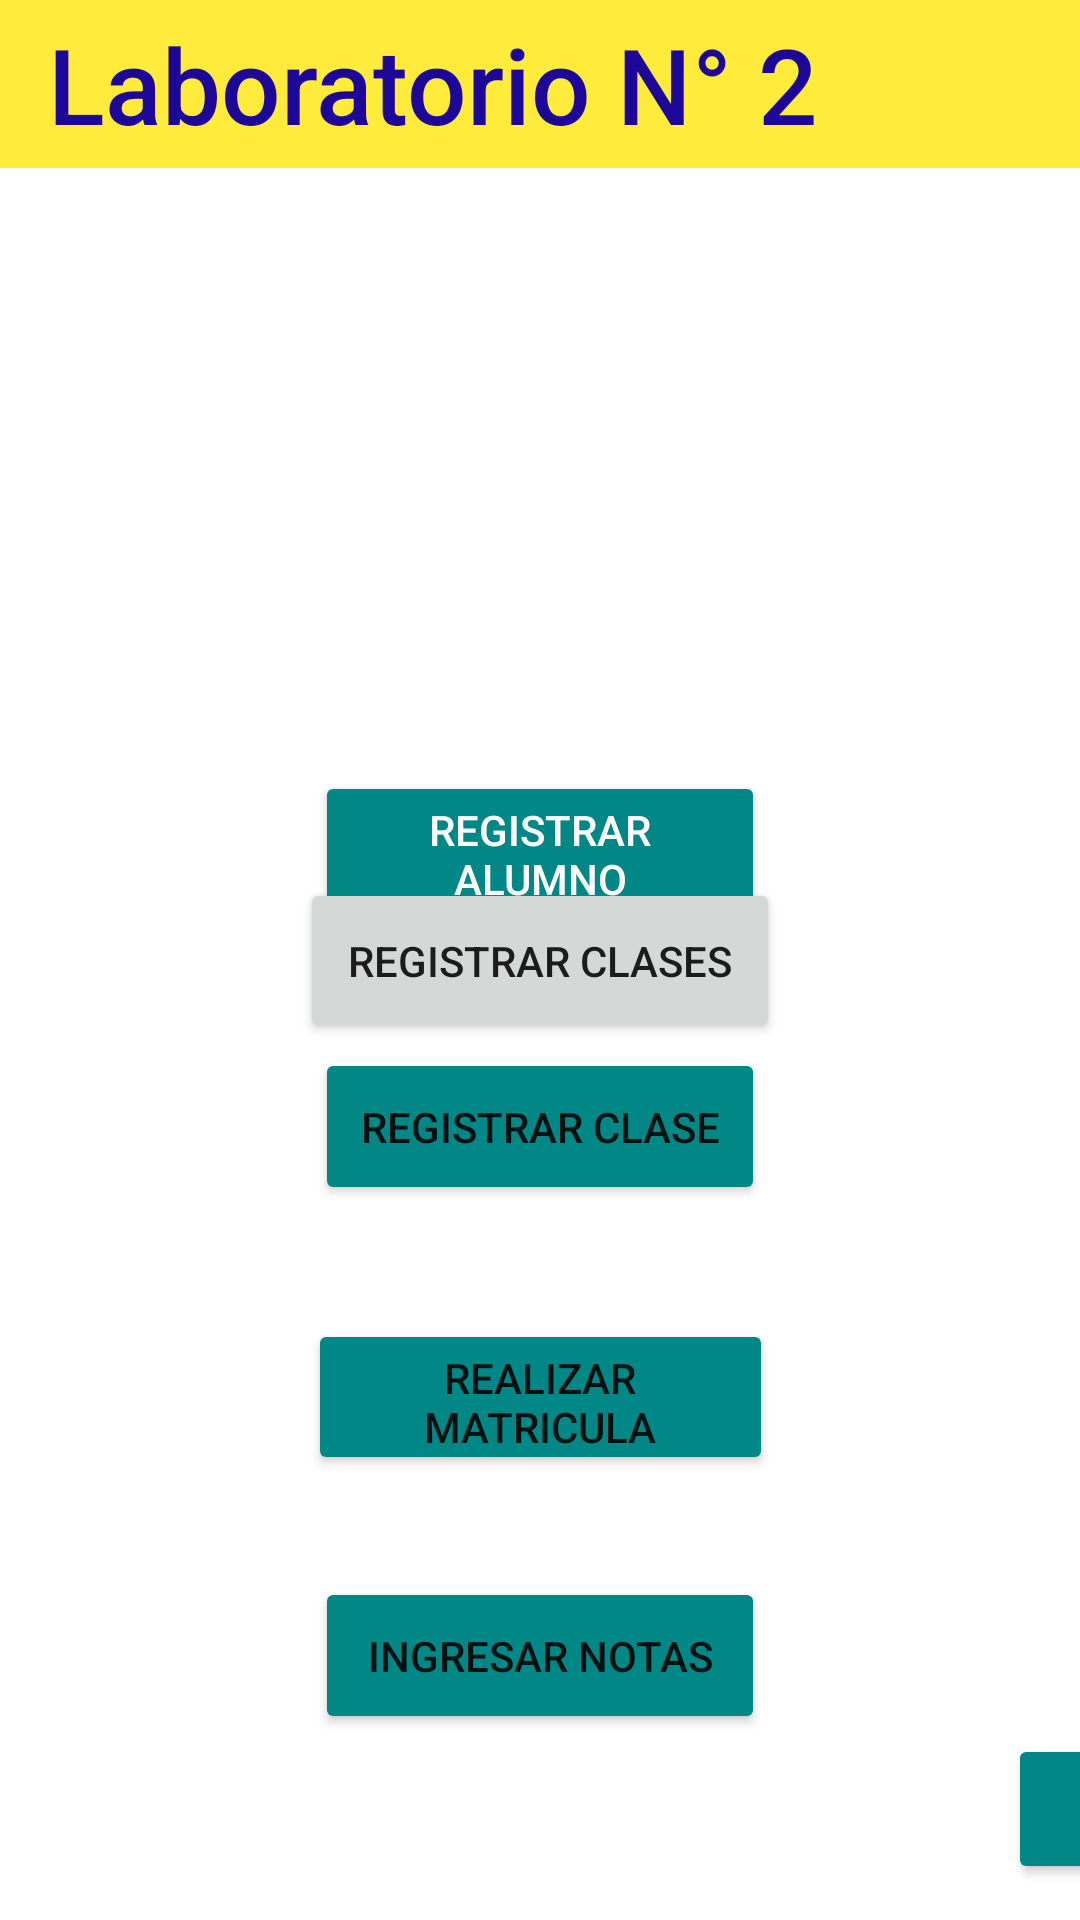

Here is an Android app screen rendered from its layout file. Give the layout XML and the strings, colors and styles it references.
<!-- AndroidManifest.xml: application theme Theme.PDM_2022_I_L2_EQUIPO2 -->
<!-- res/layout/activity_main.xml -->
<?xml version="1.0" encoding="utf-8"?>
<androidx.constraintlayout.widget.ConstraintLayout xmlns:android="http://schemas.android.com/apk/res/android"
    xmlns:app="http://schemas.android.com/apk/res-auto"
    xmlns:tools="http://schemas.android.com/tools"
    android:layout_width="match_parent"
    android:layout_height="match_parent"
    android:background="@drawable/fondo01"
    tools:context=".MainActivity">


    <androidx.appcompat.widget.Toolbar
        android:id="@+id/toolbar"
        android:layout_width="0dp"
        android:layout_height="wrap_content"
        android:layout_marginBottom="29dp"
        android:background="#FFEB3B"
        app:layout_constraintBottom_toTopOf="@+id/imageView"
        app:layout_constraintEnd_toEndOf="parent"
        app:layout_constraintStart_toStartOf="parent"
        app:layout_constraintTop_toTopOf="parent">

        <TextView
            android:id="@+id/title"
            style="@style/Toolbar.TitleText"
            android:layout_width="wrap_content"
            android:layout_height="wrap_content"
            android:text="Laboratorio N° 2" />

    </androidx.appcompat.widget.Toolbar>


    <ImageView
        android:id="@+id/imageView"
        android:layout_width="250dp"
        android:layout_height="150dp"
        android:layout_marginBottom="22dp"
        app:layout_constraintBottom_toTopOf="@+id/btnAlumno"
        app:layout_constraintEnd_toEndOf="parent"
        app:layout_constraintStart_toStartOf="parent"
        app:layout_constraintTop_toBottomOf="@+id/toolbar"
        app:srcCompat="@drawable/escudoujcv1" />

    <Button
        android:id="@+id/btnAlumno"
        android:layout_width="150dp"
        android:layout_height="0dp"
        android:layout_marginBottom="40dp"
        android:backgroundTint="@color/teal_700"
        android:text="Registrar Alumno"
        android:textColor="@color/white"
        app:icon="@drawable/ic_baseline_person_add_24"
        app:layout_constraintBottom_toTopOf="@+id/button2"
        app:layout_constraintEnd_toEndOf="parent"
        app:layout_constraintStart_toStartOf="parent"
        app:layout_constraintTop_toBottomOf="@+id/imageView" />

    <Button
        android:id="@+id/button2"
        android:layout_width="150dp"
        android:layout_height="0dp"
        android:layout_marginBottom="38dp"
        android:backgroundTint="@color/teal_700"
        android:text="Registrar Clase"
        app:icon="@drawable/ic_baseline_bookmark_add_24"
        app:layout_constraintBottom_toTopOf="@+id/button3"
        app:layout_constraintEnd_toEndOf="parent"
        app:layout_constraintStart_toStartOf="parent"
        app:layout_constraintTop_toBottomOf="@+id/btnAlumno" />

    <Button
        android:id="@+id/button3"
        android:layout_width="155dp"
        android:layout_height="0dp"
        android:layout_marginBottom="34dp"
        android:backgroundTint="@color/teal_700"
        android:text="Realizar Matricula"
        app:icon="@drawable/ic_baseline_library_add_check_24"
        app:layout_constraintBottom_toTopOf="@+id/button4"
        app:layout_constraintEnd_toEndOf="parent"
        app:layout_constraintStart_toStartOf="parent"
        app:layout_constraintTop_toBottomOf="@+id/button2" />

    <Button
        android:id="@+id/button4"
        android:layout_width="150dp"
        android:layout_height="0dp"
        android:backgroundTint="@color/teal_700"
        android:text="Ingresar Notas"
        app:icon="@drawable/ic_baseline_note_add_24"
        app:layout_constraintBottom_toTopOf="@+id/btnSalir"
        app:layout_constraintEnd_toEndOf="parent"
        app:layout_constraintStart_toStartOf="parent"
        app:layout_constraintTop_toBottomOf="@+id/button3" />

    <Button
        android:id="@+id/btnSalir"
        android:layout_width="50dp"
        android:layout_height="50dp"
        android:layout_marginStart="81dp"
        android:layout_marginBottom="12dp"
        android:backgroundTint="@color/teal_700"
        app:icon="@drawable/ic_baseline_exit_to_app_24"
        app:layout_constraintBottom_toBottomOf="parent"
        app:layout_constraintStart_toEndOf="@+id/button4"
        app:layout_constraintTop_toBottomOf="@+id/button4" />


    <Button
        android:id="@+id/btnRegistrar"
        android:layout_width="160dp"
        android:layout_height="55dp"
        android:text="Registrar Clases"
        app:layout_constraintBottom_toBottomOf="parent"
        app:layout_constraintEnd_toEndOf="parent"
        app:layout_constraintStart_toStartOf="parent"
        app:layout_constraintTop_toTopOf="parent" />

</androidx.constraintlayout.widget.ConstraintLayout>
<!-- resources referenced by this layout -->
<resources>
  <style name="Toolbar.TitleText" parent="TextAppearance.Widget.AppCompat.Toolbar.Title">
          <item name="android:textSize">35sp</item>
          <item name="android:textColor">#1D0798</item>
      </style>
  <style name="Theme.PDM_2022_I_L2_EQUIPO2" parent="Theme.MaterialComponents.DayNight.DarkActionBar">
          
          <item name="colorPrimary">@color/purple_500</item>
          <item name="colorPrimaryVariant">@color/purple_700</item>
          <item name="colorOnPrimary">@color/white</item>
          
          <item name="colorSecondary">@color/teal_200</item>
          <item name="colorSecondaryVariant">@color/teal_700</item>
          <item name="colorOnSecondary">@color/black</item>
          
          <item name="android:statusBarColor" tools:targetApi="l">?attr/colorPrimaryVariant</item>
          
      </style>
  <!-- not gathered from this repository: default colours our renderer supplied (Android Studio template values) -->
  <color name="purple_500">#FF6200EE</color>
  <color name="purple_700">#FF3700B3</color>
  <color name="teal_200">#FF03DAC5</color>
  <color name="teal_700">#FF018786</color>
  <color name="black">#FF000000</color>
  <color name="white">#FFFFFFFF</color>
</resources>
